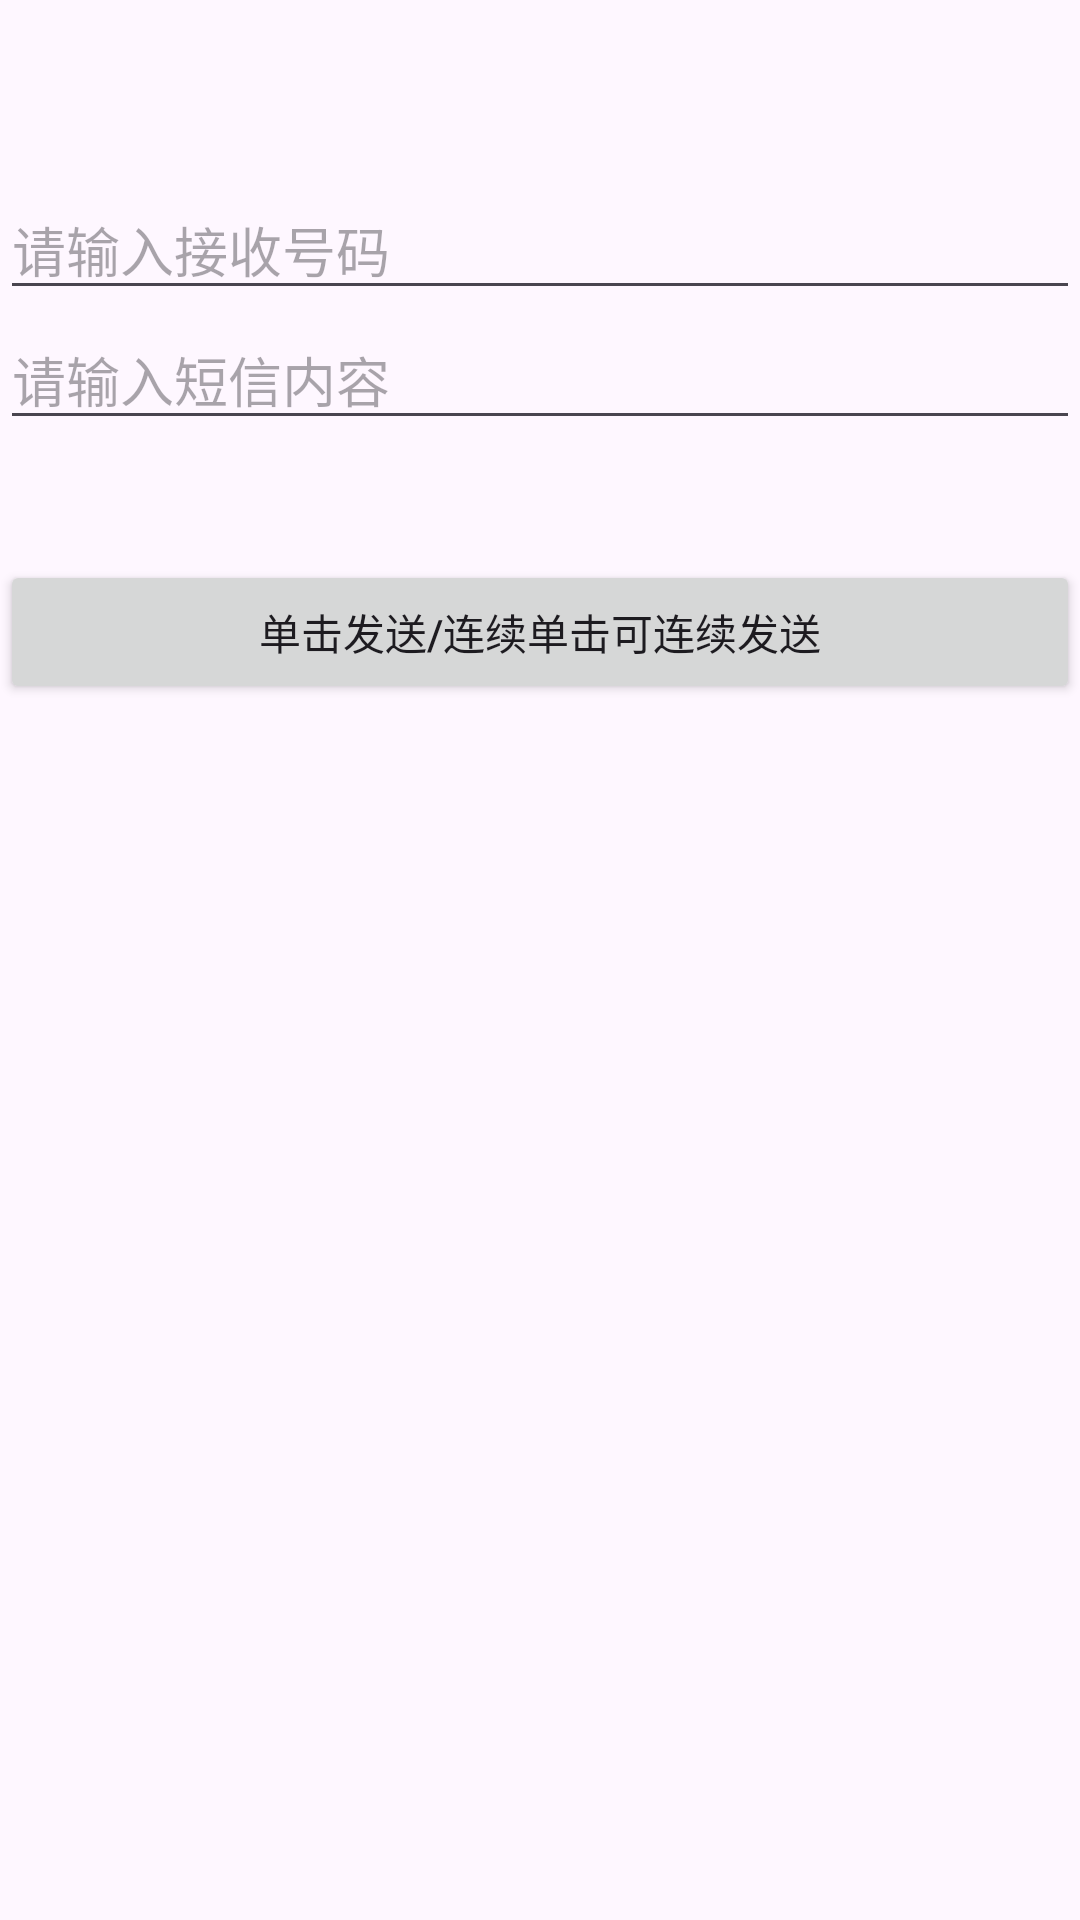

Here is an Android app screen rendered from its layout file. Give the layout XML and the strings, colors and styles it references.
<!-- AndroidManifest.xml: application theme Theme.DefaultPhoneApp -->
<!-- res/layout/activity_sms.xml -->
<?xml version="1.0" encoding="utf-8"?>
<LinearLayout xmlns:android="http://schemas.android.com/apk/res/android"
    android:layout_width="match_parent"
    android:layout_height="match_parent"
    android:orientation="vertical">

    <EditText
        android:id="@+id/et_phone"
        android:layout_width="match_parent"
        android:layout_height="wrap_content"
        android:layout_marginTop="60dp"
        android:hint="请输入接收号码"
        android:inputType="phone"
        android:maxLength="11" />

    <EditText
        android:id="@+id/et_content"
        android:layout_width="match_parent"
        android:layout_height="wrap_content"
        android:gravity="top"
        android:hint="请输入短信内容" />

    <RadioGroup
        android:id="@+id/RadioGroup"
        android:layout_width="match_parent"
        android:layout_height="wrap_content"
        android:layout_margin="20dp" />

    <Button
        android:id="@+id/btn_send"
        android:layout_width="match_parent"
        android:layout_height="wrap_content"
        android:text="单击发送/连续单击可连续发送" />


    <EditText
        android:id="@+id/count"
        android:layout_width="wrap_content"
        android:layout_height="wrap_content"
        android:layout_gravity="center"
        android:layout_marginTop="20dp"
        android:gravity="center"
        android:inputType="number"
        android:maxLength="3"
        android:maxLines="1"
        android:text="10"
        android:visibility="gone" />

    <Button
        android:id="@+id/btn_send_2"
        android:layout_width="match_parent"
        android:layout_height="wrap_content"
        android:text="批量发送"
        android:visibility="gone" />

    <TextView
        android:id="@+id/tv"
        android:layout_width="wrap_content"
        android:layout_height="wrap_content"
        android:layout_gravity="center"
        android:textSize="20dp" />

</LinearLayout>
<!-- resources referenced by this layout -->
<resources>
  <style name="Theme.DefaultPhoneApp" parent="Base.Theme.DefaultPhoneApp" />
  <style name="Base.Theme.DefaultPhoneApp" parent="Theme.Material3.DayNight.NoActionBar">
          
          
      </style>
</resources>
